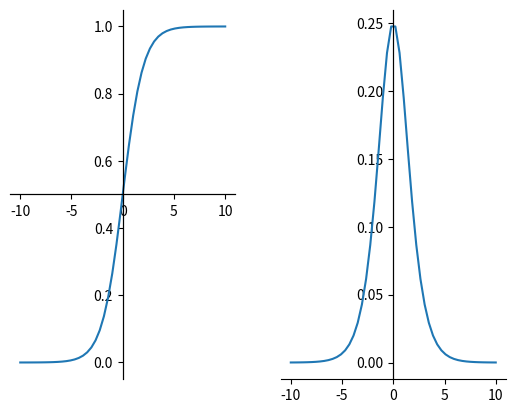

The script that saved this image:
import numpy as np
import matplotlib.pyplot as plt

x = np.linspace(-10., 10., 50)

def sigmoid(x):
    return 1 / (1 + np.exp(-x))

def deriv_sigmoid(x):
    return sigmoid(x) * (1 - sigmoid(x))


def tanh(x):
    return (np.exp(x) - np.exp(-x)) / (np.exp(x) + np.exp(-x))
def deriv_tanh(x):
    return 1 - np.square(tanh(x))


def ReLU(x):
    return np.where(x > 0, x, 0)
def deriv_ReLU(x):
    return np.where(x > 0, 1, 0)


def leaky_ReLU(x):
    return np.where(x > 0.01 * x, x, 0.01 * x)
def deriv_leaky_ReLU(x):
    return np.where(x > 0.01 * x, 1, 0.01)


def ELU(x, alpha):
    return np.where(x > 0, x, alpha * (np.exp(x) - 1))
def deriv_ELU(x, alpha):
    return np.where(x > 0, 1, ELU(x, alpha) + alpha)

fig, ax = plt.subplots(1, 2)
ax[0].spines['left'].set_position('center')
ax[0].spines['bottom'].set_position('center')
ax[0].spines['right'].set_position('center')
ax[0].spines['top'].set_position('center')
ax[0].plot(x, sigmoid(x))

ax[1].spines['left'].set_position('center')
ax[1].spines['right'].set_position('center')
ax[1].spines['top'].set_color('none')
ax[1].xaxis.set_ticks_position('bottom')
ax[1].plot(x, deriv_sigmoid(x))
